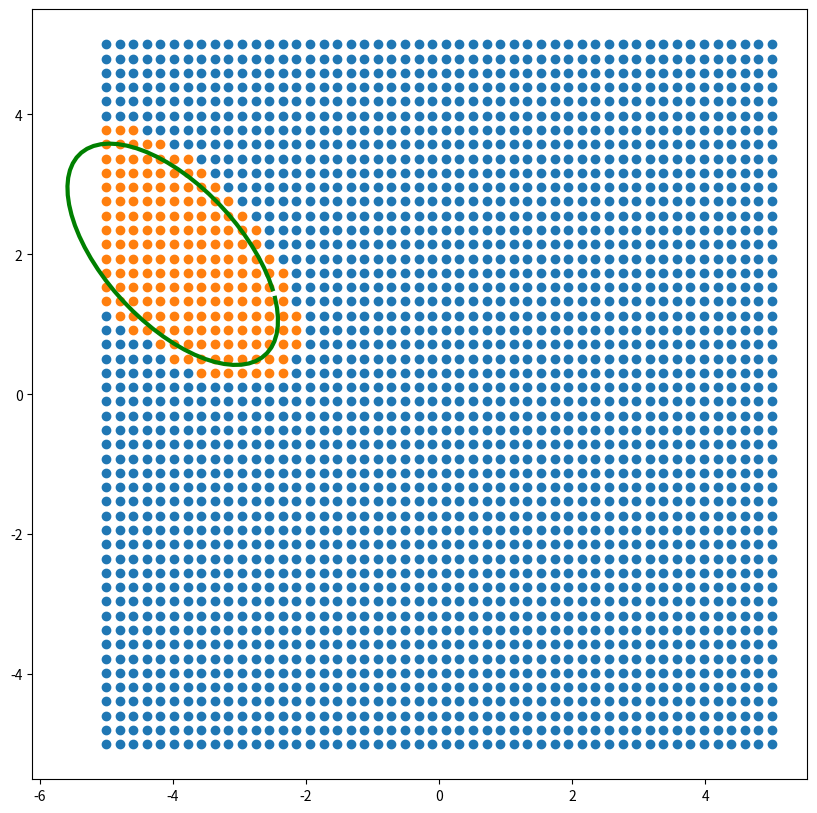

Write the Python code that produced this figure.
import numpy as np
import scipy as sp
import matplotlib.pyplot as plt

def rotation_matrix(th):
    return np.array([[np.cos(th), -np.sin(th)],
                     [np.sin(th), np.cos(th)]])

class Ellipse:
    def __init__(self, p_center:np.ndarray, angle:float, axis:np.ndarray) -> None:
        self.p_center: np.ndarray = p_center
        self.angle: float = angle
        self.axis: np.ndarray = axis
    
    def get_points(self, step=0.1):
        E = np.linalg.inv(np.diag(self.axis)**2)
        R = rotation_matrix(-self.angle)
        En = R.T @ E @ R
        t = np.arange(0, 2*np.pi, step)
        y = np.vstack([np.cos(t), np.sin(t)])
        x = sp.linalg.sqrtm(np.linalg.inv(En)) @ y
        x[0,:] = x[0,:] + self.p_center[0]
        x[1,:] = x[1,:] + self.p_center[1]
        return x
    



def check_points_in_ellips(points: np.ndarray, ellipse: Ellipse, tolerance = 0.2):
    # https://en.wikipedia.org/wiki/Ellipse
    a = ellipse.axis[0] * (1 + tolerance)
    b = ellipse.axis[1] * (1 + tolerance)
    ang = ellipse.angle
    x0 = ellipse.p_center[0]
    y0 = ellipse.p_center[1]
    
    A = a**2 * np.sin(ang)**2 + b**2 * np.cos(ang)**2
    B = 2*(b**2 - a**2)*np.sin(ang)*np.cos(ang)
    C = a**2 * np.cos(ang)**2 + b**2 * np.sin(ang)**2
    D = -2 * A * x0 - B * y0
    E = -B * x0 - 2*C*y0
    F = A*x0**2 + B*x0*y0 + C*y0**2 - a**2*b**2
    
    ellps_impct_func = lambda point: A*point[0]**2 + C*point[1]**2 + B*np.prod(point) + D*point[0] + E*point[1] + F
    
    if points.size == 2:
        check = np.zeros(1, dtype="bool")
        check[0] = True if ellps_impct_func(points) < 0 else False
    else:
        check = np.zeros(points.shape[0], dtype="bool")
        for i in range(points.shape[0]):
            check[i] = True if ellps_impct_func(points[i,:]) < 0 else False
    return check

if __name__=="__main__":
# def plot_ellipse(ellipse):
    ellipse = Ellipse(np.array([-4,2]), np.deg2rad(45), np.array([1, 2]))
    point_ellipse = ellipse.get_points()
    
    points_x = np.linspace(-5, 5, 50)
    points_y = np.linspace(-5, 5, 50)
    xv, yv = np.meshgrid(points_x, points_y)
    points = np.vstack([xv.flatten(), yv.flatten()]).T
    mask = check_points_in_ellips(points, ellipse, 0.2)
    rev_mask = np.array(1-mask, dtype="bool")
    plt.figure(figsize=(10,10))
    plt.plot(point_ellipse[0,:], point_ellipse[1,:], "g", linewidth=3)
    plt.scatter(points[rev_mask,:][:,0],points[rev_mask,:][:,1])
    plt.scatter(points[mask,:][:,0],points[mask,:][:,1])
    plt.show()
    